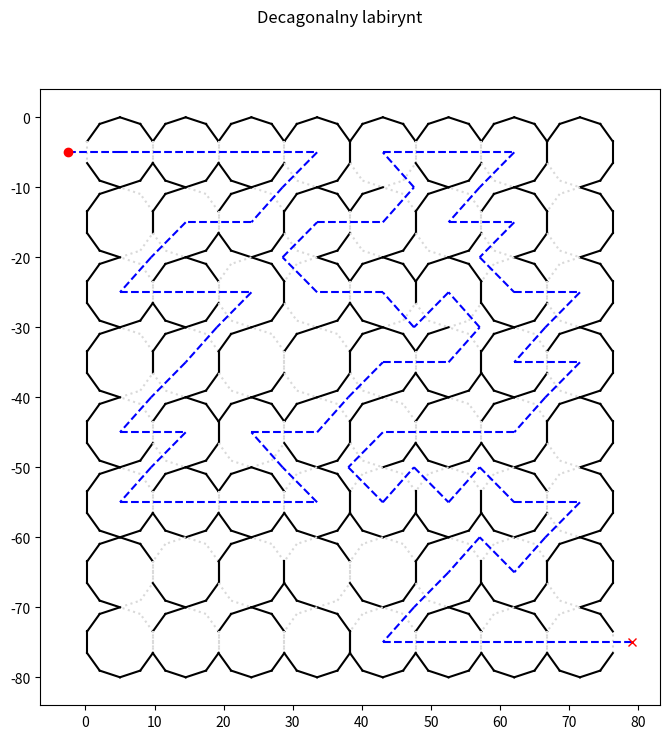

Reproduce this figure in Python.
import numpy as np
import matplotlib.pyplot as plt


class Pole:
    def __init__(self, c_type, position_y, position_x):
        self.left_side = 1
        self.right_side = 1
        self.top_left1_side = 1
        self.top_left2_side = 1
        self.top_right1_side = 1
        self.top_right2_side = 1
        self.down_left1_side = 1
        self.down_left2_side = 1
        self.down_right1_side = 1
        self.down_right2_side = 1

        self.cell_type = c_type  # 0 dziesieciokat, 1 gwiazdka

        self.pos = [position_y, position_x]

    def get_type(self):
        return self.cell_type

    def get_pos(self):
        return self.pos


def draw_decagon(decagon, rad):
    center = decagon.get_pos()
    points = np.zeros((10, 2))
    radius = rad
    for i in range(10):
        angle = i * 36 - 18
        points[i] = [center[0] + radius * np.sin(np.radians(angle)), center[1] + radius * np.cos(np.radians(angle))]

    line_fade = "0.85"
    if decagon.right_side == 1:
        ax.plot([points[0, 1], points[1, 1]], [points[0, 0], points[1, 0]], 'k-')
    else:
        ax.plot([points[0, 1], points[1, 1]], [points[0, 0], points[1, 0]], 'k:', color=line_fade)
    if decagon.top_right1_side == 1:
        ax.plot([points[1, 1], points[2, 1]], [points[1, 0], points[2, 0]], 'k-')
    else:
        ax.plot([points[1, 1], points[2, 1]], [points[1, 0], points[2, 0]], 'k:', color=line_fade)
    if decagon.top_right2_side == 1:
        ax.plot([points[2, 1], points[3, 1]], [points[2, 0], points[3, 0]], 'k-')
    else:
        ax.plot([points[2, 1], points[3, 1]], [points[2, 0], points[3, 0]], 'k:', color=line_fade)
    if decagon.top_left2_side == 1:
        ax.plot([points[3, 1], points[4, 1]], [points[3, 0], points[4, 0]], 'k-')
    else:
        ax.plot([points[3, 1], points[4, 1]], [points[3, 0], points[4, 0]], 'k:', color=line_fade)
    if decagon.top_left1_side == 1:
        ax.plot([points[4, 1], points[5, 1]], [points[4, 0], points[5, 0]], 'k-')
    else:
        ax.plot([points[4, 1], points[5, 1]], [points[4, 0], points[5, 0]], 'k:', color=line_fade)
    if decagon.left_side == 1:
        ax.plot([points[5, 1], points[6, 1]], [points[5, 0], points[6, 0]], 'k-')
    else:
        ax.plot([points[5, 1], points[6, 1]], [points[5, 0], points[6, 0]], 'k:', color=line_fade)
    if decagon.down_left1_side == 1:
        ax.plot([points[6, 1], points[7, 1]], [points[6, 0], points[7, 0]], 'k-')
    else:
        ax.plot([points[6, 1], points[7, 1]], [points[6, 0], points[7, 0]], 'k:', color=line_fade)
    if decagon.down_left2_side == 1:
        ax.plot([points[7, 1], points[8, 1]], [points[7, 0], points[8, 0]], 'k-')
    else:
        ax.plot([points[7, 1], points[8, 1]], [points[7, 0], points[8, 0]], 'k:', color=line_fade)
    if decagon.down_right2_side == 1:
        ax.plot([points[8, 1], points[9, 1]], [points[8, 0], points[9, 0]], 'k-')
    else:
        ax.plot([points[8, 1], points[9, 1]], [points[8, 0], points[9, 0]], 'k:', color=line_fade)
    if decagon.down_right1_side == 1:
        ax.plot([points[-1, 1], points[0, 1]], [points[-1, 0], points[0, 0]], 'k-')
    else:
        ax.plot([points[-1, 1], points[0, 1]], [points[-1, 0], points[0, 0]], 'k:', color=line_fade)



def create_maze(y_len, x_len, rysuj_droge):
    y_length = y_len * 2 - 1
    x_length = x_len
    maze = [[None for i in range(x_length)] for j in range(y_length)]

    #Tworzenie labiryntu - lista obiktów klasy Pole (na przemian rzędy pól dekagonalnych i gwiazdek)
    radius = 5
    for i in range(y_length):
        for j in range(x_length):
            if i % 2 == 0:
                cell_type = 0
                cen_y = -(radius + i * radius)
                cen_x = radius + 2 * j * radius * np.cos(np.radians(18))
            else:
                cell_type = 1
                cen_y = -(radius + i * radius)
                cen_x = 2 * j * radius * np.cos(np.radians(18))

            maze[i][j] = Pole(cell_type, cen_y, cen_x)

    #Tworzenie ścian w labiryncie za pomocą metody recursive backtracking
    maze_values = np.zeros((y_length, x_length))  #Macierz stanu pól labiryntu
    # (0 - nieodwiedzone, 1 - odwiedzone, 2 - odwiedzone bez nieodwiedzonych sąsiadów)
    stack_cells = []  #Stos pól, po których możemy backtrackwać. Jak jest pusty to koniec algorytmu
    cell_y = 0
    cell_x = 0
    stack_cells.append([cell_y, cell_x])
    while stack_cells:
        cell_y = stack_cells[len(stack_cells) - 1][0]
        cell_x = stack_cells[len(stack_cells) - 1][1]
        if maze_values[cell_y, cell_x] != 2:
            maze_values[cell_y, cell_x] = 1
            curr_cell = maze[cell_y][cell_x]
            #Szukanie sasiadow
            '''
            Reguly sasiedztwa(9 - obecna komorka, 1 - sasiad gwiazdka, 2 - sasiad decagon, 0 - inne(niewazne) komorki):
            Decagon  |  Gwiazdka
            0 1 1 0  |   0 2 2 0
            2 9 2 0  |   0 0 9 0
            0 1 1 0  |   0 2 2 0
            '''
            neighbours = []
            if curr_cell.get_type() == 0:  #Dziesieciokat
                if cell_x != 0 and maze_values[cell_y, cell_x - 1] == 0:  #Lewy sasiad
                    neighbours.append([cell_y, cell_x - 1])
                if cell_x != 0 and cell_y != 0 and maze_values[cell_y - 1, cell_x] == 0:  #Lewy gorny sasiad
                    neighbours.append([cell_y - 1, cell_x])
                if cell_x != 0 and cell_y != y_length - 1 and maze_values[cell_y + 1, cell_x] == 0:  #Lewy dolny sasiad
                    neighbours.append([cell_y + 1, cell_x])
                if cell_x != x_length - 1 and maze_values[cell_y, cell_x + 1] == 0:  #Prawy sasiad
                    neighbours.append([cell_y, cell_x + 1])
                if cell_x != x_length - 1 and cell_y != 0 and maze_values[cell_y - 1, cell_x + 1] == 0:  #Prawy gorny sasiad
                    neighbours.append([cell_y - 1, cell_x + 1])
                if cell_x != x_length - 1 and cell_y != y_length - 1 and maze_values[cell_y + 1, cell_x + 1] == 0:  #Prawy dolny sasiad
                    neighbours.append([cell_y + 1, cell_x + 1])
            else:  #Gwiazdka
                if maze_values[cell_y - 1, cell_x - 1] == 0:  #Lewy gorny sasiad
                    neighbours.append([cell_y - 1, cell_x - 1])
                if maze_values[cell_y + 1, cell_x - 1] == 0:  #Lewy dolny sasiad
                    neighbours.append([cell_y + 1, cell_x - 1])
                if maze_values[cell_y - 1, cell_x] == 0:  #Prawy gorny sasiad
                    neighbours.append([cell_y - 1, cell_x])
                if maze_values[cell_y + 1, cell_x] == 0:  #Prawy dolny sasiad
                    neighbours.append([cell_y + 1, cell_x])

            #Losowanie sasiada
            if len(neighbours) == 0:  #Jak nie ma sasiadow to zapisujemy komorke jako typ 2
                maze_values[cell_y, cell_x] = 2
            else:
                if len(neighbours) == 1:
                    new_y, new_x = neighbours[0]
                else:
                    new_y, new_x = neighbours[np.random.randint(0, len(neighbours) - 1)]
                diff_y = new_y - cell_y
                diff_x = new_x - cell_x
                '''
                Reguly sasiedztwa(9 - obecna komorka, 1 - sasiad gwiazdka, 2 - sasiad decagon, 0 - inne(niewazne) komorki):
                Decagon  |  Gwiazdka
                0 1 1 0  |   0 2 2 0
                2 9 2 0  |   0 0 9 0
                0 1 1 0  |   0 2 2 0
                '''
                if curr_cell.get_type() == 0:  # Dziesieciokat
                    if diff_x == -1:  # Lewy sasiad
                        maze[cell_y][cell_x].left_side = 0
                        maze[new_y][new_x].right_side = 0
                    elif diff_x == 0 and diff_y == -1:  # Lewy gorny sasiad
                        maze[cell_y][cell_x].top_left1_side = 0
                        maze[cell_y][cell_x].top_left2_side = 0
                        maze[new_y][new_x].down_right1_side = 0
                        maze[new_y][new_x].down_right2_side = 0
                    elif diff_x == 0 and diff_y == 1:  # Lewy dolny sasiad
                        maze[cell_y][cell_x].down_left1_side = 0
                        maze[cell_y][cell_x].down_left2_side = 0
                        maze[new_y][new_x].top_right1_side = 0
                        maze[new_y][new_x].top_right2_side = 0
                    elif diff_x == 1 and diff_y == 0:  # Prawy sasiad
                        maze[cell_y][cell_x].right_side = 0
                        maze[new_y][new_x].left_side = 0
                    elif diff_x == 1 and diff_y == -1:  # Prawy gorny sasiad
                        maze[cell_y][cell_x].top_right1_side = 0
                        maze[cell_y][cell_x].top_right2_side = 0
                        maze[new_y][new_x].down_left1_side = 0
                        maze[new_y][new_x].down_left2_side = 0
                    elif diff_x == 1 and diff_y == 1:  # Prawy dolny sasiad
                        maze[cell_y][cell_x].down_right1_side = 0
                        maze[cell_y][cell_x].down_right2_side = 0
                        maze[new_y][new_x].top_left1_side = 0
                        maze[new_y][new_x].top_left2_side = 0
                else:  # Gwiazdka
                    if diff_x == -1 and diff_y == -1:  # Lewy gorny sasiad
                        maze[cell_y][cell_x].top_left1_side = 0
                        maze[cell_y][cell_x].top_left2_side = 0
                        maze[new_y][new_x].down_right1_side = 0
                        maze[new_y][new_x].down_right2_side = 0
                    elif diff_x == -1 and diff_y == 1:  # Lewy dolny sasiad
                        maze[cell_y][cell_x].down_left1_side = 0
                        maze[cell_y][cell_x].down_left2_side = 0
                        maze[new_y][new_x].top_right1_side = 0
                        maze[new_y][new_x].top_right2_side = 0
                    elif diff_x == 0 and diff_y == -1:  # Prawy gorny sasiad
                        maze[cell_y][cell_x].top_right1_side = 0
                        maze[cell_y][cell_x].top_right2_side = 0
                        maze[new_y][new_x].down_left1_side = 0
                        maze[new_y][new_x].down_left2_side = 0
                    elif diff_x == 0 and diff_y == 1:  # Prawy dolny sasiad
                        maze[cell_y][cell_x].down_right1_side = 0
                        maze[cell_y][cell_x].down_right2_side = 0
                        maze[new_y][new_x].top_left1_side = 0
                        maze[new_y][new_x].top_left2_side = 0

                stack_cells.append([new_y, new_x])
        else:
            stack_cells.pop()

    #Szukanie drogi w labiryncie za pomocą metody recursive backtracking
    start_y = 0
    start_x = 0
    finish_y = y_length - 1
    finish_x = x_length - 1
    maze_values = np.zeros((y_length, x_length))  # Macierz stanu pól labiryntu
    # (0 - nieodwiedzone, 1 - odwiedzone, 2 - odwiedzone bez nieodwiedzonych sąsiadów)
    stack_cells = []  # Stos pól, po których możemy backtrackwać. Jak sie skonczy, to droga nie zostala znaleziona.
    # W stosie tym znajdują się nasza droga (wszystkie pola, po których musieliśmy przejść, aby dojść do końcowego pola)
    cell_y = start_y
    cell_x = start_x
    stack_cells.append([cell_y, cell_x])
    while stack_cells:
        cell_y = stack_cells[len(stack_cells) - 1][0]
        cell_x = stack_cells[len(stack_cells) - 1][1]
        if cell_y == finish_y and cell_x == finish_x:  #Jak wykryjemy pole koncowe, to konczymy algorytm
            break
        elif maze_values[cell_y, cell_x] != 2:
            maze_values[cell_y, cell_x] = 1
            curr_cell = maze[cell_y][cell_x]
            #Szukanie sasiadow
            '''
            Reguly sasiedztwa(9 - obecna komorka, 1 - sasiad gwiazdka, 2 - sasiad decagon, 0 - inne(niewazne) komorki):
            Decagon  |  Gwiazdka
            0 1 1 0  |   0 2 2 0
            2 9 2 0  |   0 0 9 0
            0 1 1 0  |   0 2 2 0
            '''
            neighbours = []
            if curr_cell.get_type() == 0:  # Dziesieciokat
                if curr_cell.left_side == 0 and maze_values[cell_y, cell_x - 1] == 0:  # Lewy sasiad
                    neighbours.append([cell_y, cell_x - 1])
                if curr_cell.top_left1_side == 0 or curr_cell.top_left2_side == 0:
                    if maze_values[cell_y - 1, cell_x] == 0:  # Lewy gorny sasiad
                        neighbours.append([cell_y - 1, cell_x])
                if curr_cell.down_left1_side == 0 or curr_cell.down_left2_side == 0:
                    if maze_values[cell_y + 1, cell_x] == 0:  # Lewy dolny sasiad
                        neighbours.append([cell_y + 1, cell_x])
                if curr_cell.right_side == 0 and maze_values[cell_y, cell_x + 1] == 0:  # Prawy sasiad
                    neighbours.append([cell_y, cell_x + 1])
                if curr_cell.top_right1_side == 0 or curr_cell.top_right2_side == 0:
                    if maze_values[cell_y - 1, cell_x + 1] == 0:  # Prawy gorny sasiad
                        neighbours.append([cell_y - 1, cell_x + 1])
                if curr_cell.down_right1_side == 0 or curr_cell.down_right2_side == 0:
                    if maze_values[cell_y + 1, cell_x + 1] == 0:  # Prawy dolny sasiad
                        neighbours.append([cell_y + 1, cell_x + 1])
            else:  # Gwiazdka
                if curr_cell.top_left1_side == 0 or curr_cell.top_left2_side == 0:
                    if maze_values[cell_y - 1, cell_x - 1] == 0:  # Lewy gorny sasiad
                        neighbours.append([cell_y - 1, cell_x - 1])
                if curr_cell.down_left1_side == 0 or curr_cell.down_left2_side == 0:
                    if maze_values[cell_y + 1, cell_x - 1] == 0:  # Lewy dolny sasiad
                        neighbours.append([cell_y + 1, cell_x - 1])
                if curr_cell.top_right1_side == 0 or curr_cell.top_right2_side == 0:
                    if maze_values[cell_y - 1, cell_x] == 0:  # Prawy gorny sasiad
                        neighbours.append([cell_y - 1, cell_x])
                if curr_cell.down_right1_side == 0 or curr_cell.down_right2_side == 0:
                    if maze_values[cell_y + 1, cell_x] == 0:  # Prawy dolny sasiad
                        neighbours.append([cell_y + 1, cell_x])

            # Losowanie sasiada
            if len(neighbours) == 0:  #Jak nie ma sasiadow to zapisujemy komorke jako typ 2
                maze_values[cell_y, cell_x] = 2
            else:
                if len(neighbours) == 1:
                    new_y, new_x = neighbours[0]
                else:
                    new_y, new_x = neighbours[np.random.randint(0, len(neighbours) - 1)]
                stack_cells.append([new_y, new_x])
        else:
            stack_cells.pop()

    #Rysowanie labiryntu
    maze[0][0].left_side = 0  # wejscie
    maze[y_length - 1][x_length - 1].right_side = 0  # wyjscie
    for i in range(0, y_length, 2):
        for j in range(x_length):
            curr_cell = maze[i][j]
            draw_decagon(curr_cell, radius)

    #Rysowanie drogi
    if rysuj_droge:
        start_point = maze[start_y][start_x].get_pos()
        start_point_outside = start_point.copy()
        start_point_outside[1] -= radius * 1.5
        end_point = maze[finish_y][finish_x].get_pos()
        end_point_outside = end_point.copy()
        end_point_outside[1] += radius * 1.5
        ax.plot([start_point[1], start_point_outside[1]], [start_point[0], start_point_outside[0]], 'b--')
        for i in range(len(stack_cells) - 1):
            point1 = maze[stack_cells[i][0]][stack_cells[i][1]].get_pos()
            point2 = maze[stack_cells[i+1][0]][stack_cells[i+1][1]].get_pos()
            ax.plot([point1[1], point2[1]], [point1[0], point2[0]], 'b--')
        ax.plot([end_point[1], end_point_outside[1]], [end_point[0], end_point_outside[0]], 'b--')
        ax.plot(start_point_outside[1], start_point_outside[0], 'ro')
        ax.plot(end_point_outside[1], end_point_outside[0], 'rx')



fig, ax = plt.subplots(figsize=(8, 8))
fig.suptitle("Decagonalny labirynt")
create_maze(8, 8, True)

plt.show()
